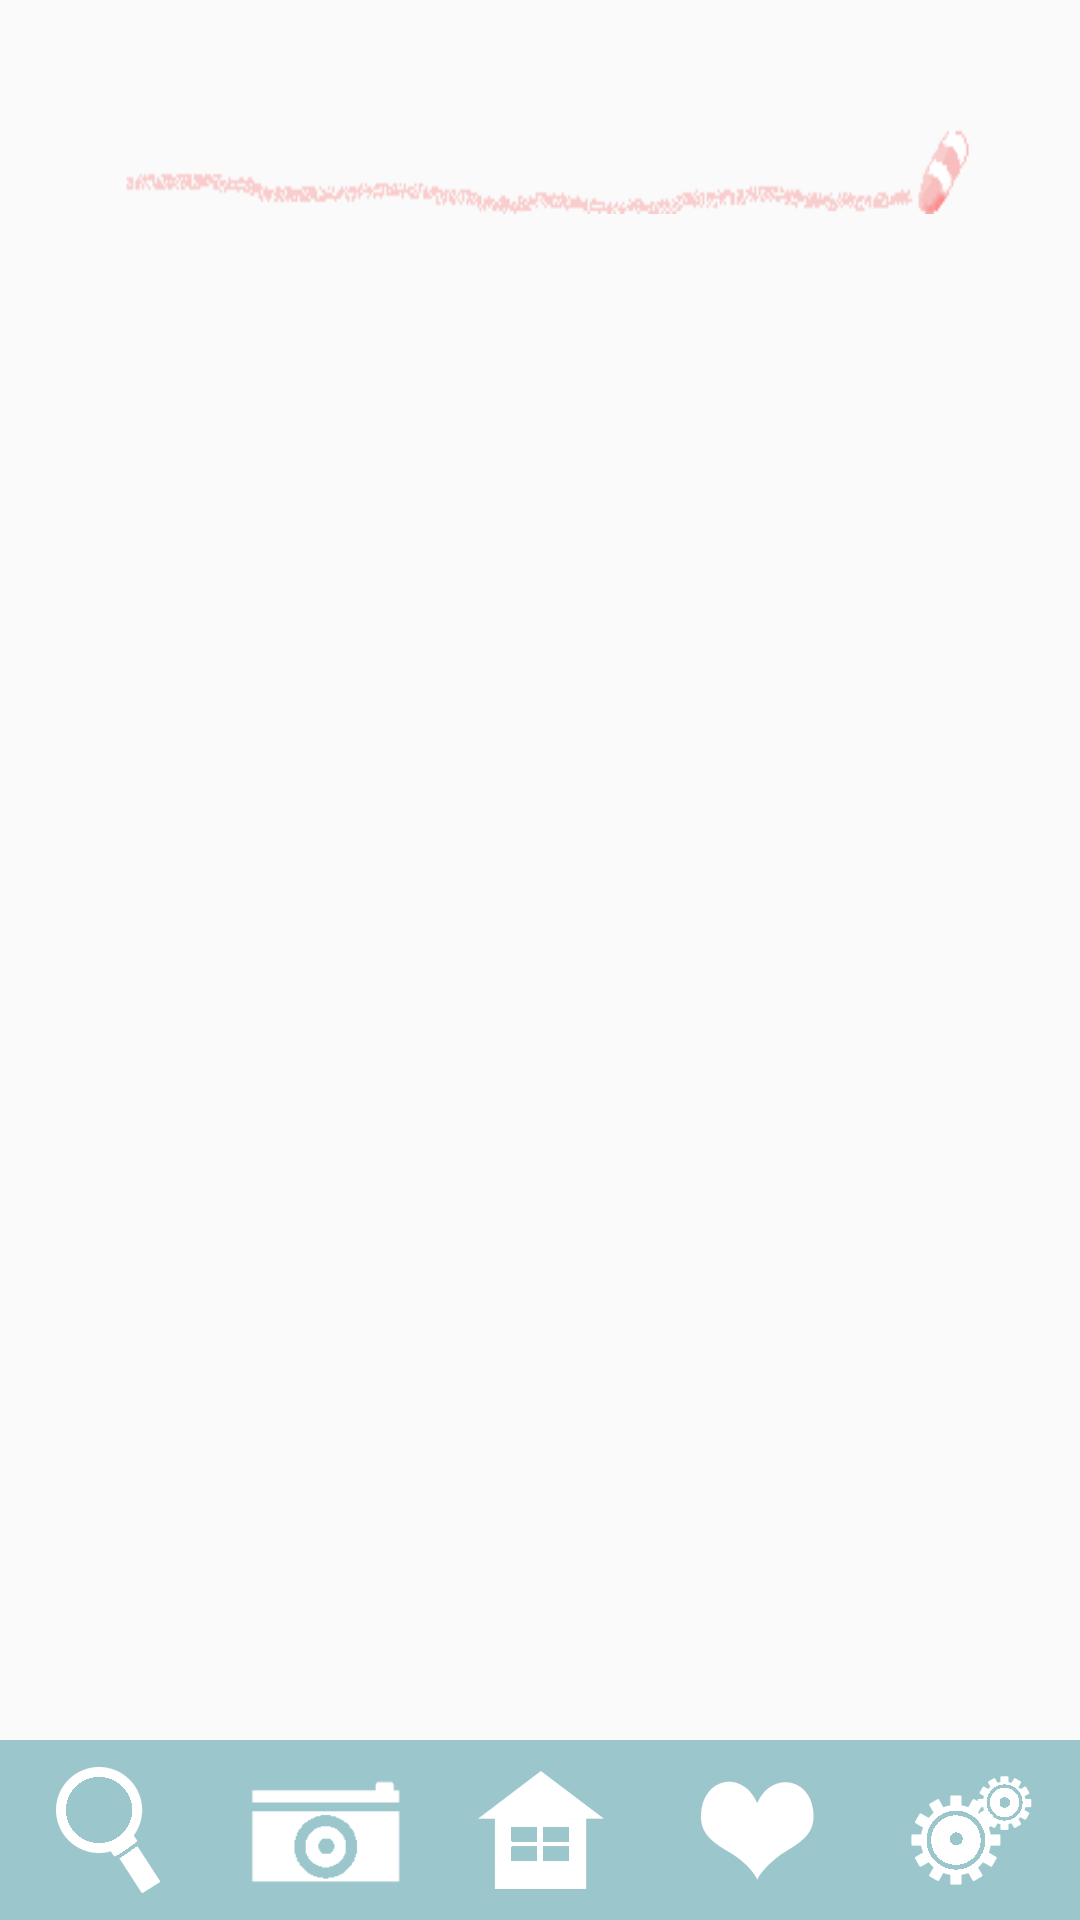

Write the Android layout XML for this screen, with the resource values it uses.
<!-- AndroidManifest.xml: application theme AppTheme -->
<!-- res/layout/activity_event.xml -->
<?xml version="1.0" encoding="utf-8"?>

<RelativeLayout xmlns:android="http://schemas.android.com/apk/res/android"
    xmlns:tools="http://schemas.android.com/tools"
    android:id="@+id/activity_event"
    android:layout_width="match_parent"
    android:layout_height="match_parent"
    android:paddingBottom="@dimen/activity_vertical_margin"
    android:paddingLeft="@dimen/activity_horizontal_margin"
    android:paddingRight="@dimen/activity_horizontal_margin"
    android:paddingTop="@dimen/activity_vertical_margin"
    tools:context="pouxateam.pouxa.Event">

    <TextView
        android:layout_width="wrap_content"
        android:layout_height="wrap_content"
        android:id="@+id/tvtitle"
        android:textSize="40sp"
        android:layout_gravity="center_horizontal"
        android:paddingTop="18dp"
        android:background="@drawable/bg_storename"
        android:gravity="center" />

    <ListView
        android:id="@+id/list"
        android:layout_width="fill_parent"
        android:layout_height="match_parent"
        android:choiceMode="singleChoice"
        android:textFilterEnabled="false"
        android:layout_above="@+id/tableRow"
        android:layout_below="@+id/tvtitle"
        android:paddingLeft="13dp"
        android:paddingTop="20dp"
        android:paddingRight="13dp"
        android:paddingBottom="30dp" />

    <TableRow
        android:layout_width="match_parent"
        android:layout_height="60dp"
        android:background="@drawable/bg_icon"
        android:layout_alignParentBottom="true"
        android:orientation="vertical"
        android:id="@+id/tableRow">

        <ImageButton
            android:layout_weight="1"
            android:layout_width="match_parent"
            android:layout_height="match_parent"
            android:id="@+id/icsearch"
            android:layout_column="0"
            android:background="#00000000"
            android:src="@drawable/icon_search" />

        <ImageButton
            android:layout_weight="1"
            android:layout_width="match_parent"
            android:layout_height="match_parent"
            android:id="@+id/icimage"
            android:layout_column="1"
            android:background="#00000000"
            android:src="@drawable/icon_image"
            android:scaleType="fitCenter" />

        <ImageButton
            android:layout_weight="1"
            android:layout_width="match_parent"
            android:layout_height="match_parent"
            android:id="@+id/ichome"
            android:layout_column="2"
            android:background="#00000000"
            android:src="@drawable/icon_home" />

        <ImageButton
            android:layout_weight="1"
            android:layout_width="match_parent"
            android:layout_height="match_parent"
            android:id="@+id/iclike"
            android:layout_column="3"
            android:background="#00000000"
            android:src="@drawable/icon_like" />

        <ImageButton
            android:layout_weight="1"
            android:layout_width="match_parent"
            android:layout_height="match_parent"
            android:id="@+id/icsetting"
            android:layout_column="4"
            android:background="#00000000"
            android:src="@drawable/icon_setting" />
    </TableRow>


</RelativeLayout>
<!-- resources referenced by this layout -->
<resources>
  <!-- drawable bg_icon: png bitmap (drawable-nodpi, 1068 bytes) -->
  <!-- drawable bg_storename: png bitmap (drawable, 2305 bytes) -->
  <!-- drawable icon_home: png bitmap (drawable-hdpi, 740 bytes) -->
  <!-- drawable icon_image: png bitmap (drawable-hdpi, 748 bytes) -->
  <!-- drawable icon_like: png bitmap (drawable-hdpi, 1420 bytes) -->
  <!-- drawable icon_search: png bitmap (drawable-hdpi, 1497 bytes) -->
  <!-- drawable icon_setting: png bitmap (drawable-hdpi, 2281 bytes) -->
  <style name="AppTheme" parent="Theme.AppCompat.Light.NoActionBar">
          
          <item name="colorPrimary">@color/colorPrimary</item>
          <item name="colorPrimaryDark">@color/colorPrimaryDark</item>
          <item name="colorAccent">@color/colorAccent</item>
          <item name="android:textColor">#000000</item>
          <item name="android:typeface">monospace</item>
      </style>
  <color name="colorPrimary">#3F51B5</color>
  <color name="colorPrimaryDark">#303F9F</color>
  <color name="colorAccent">#FF4081</color>
</resources>
